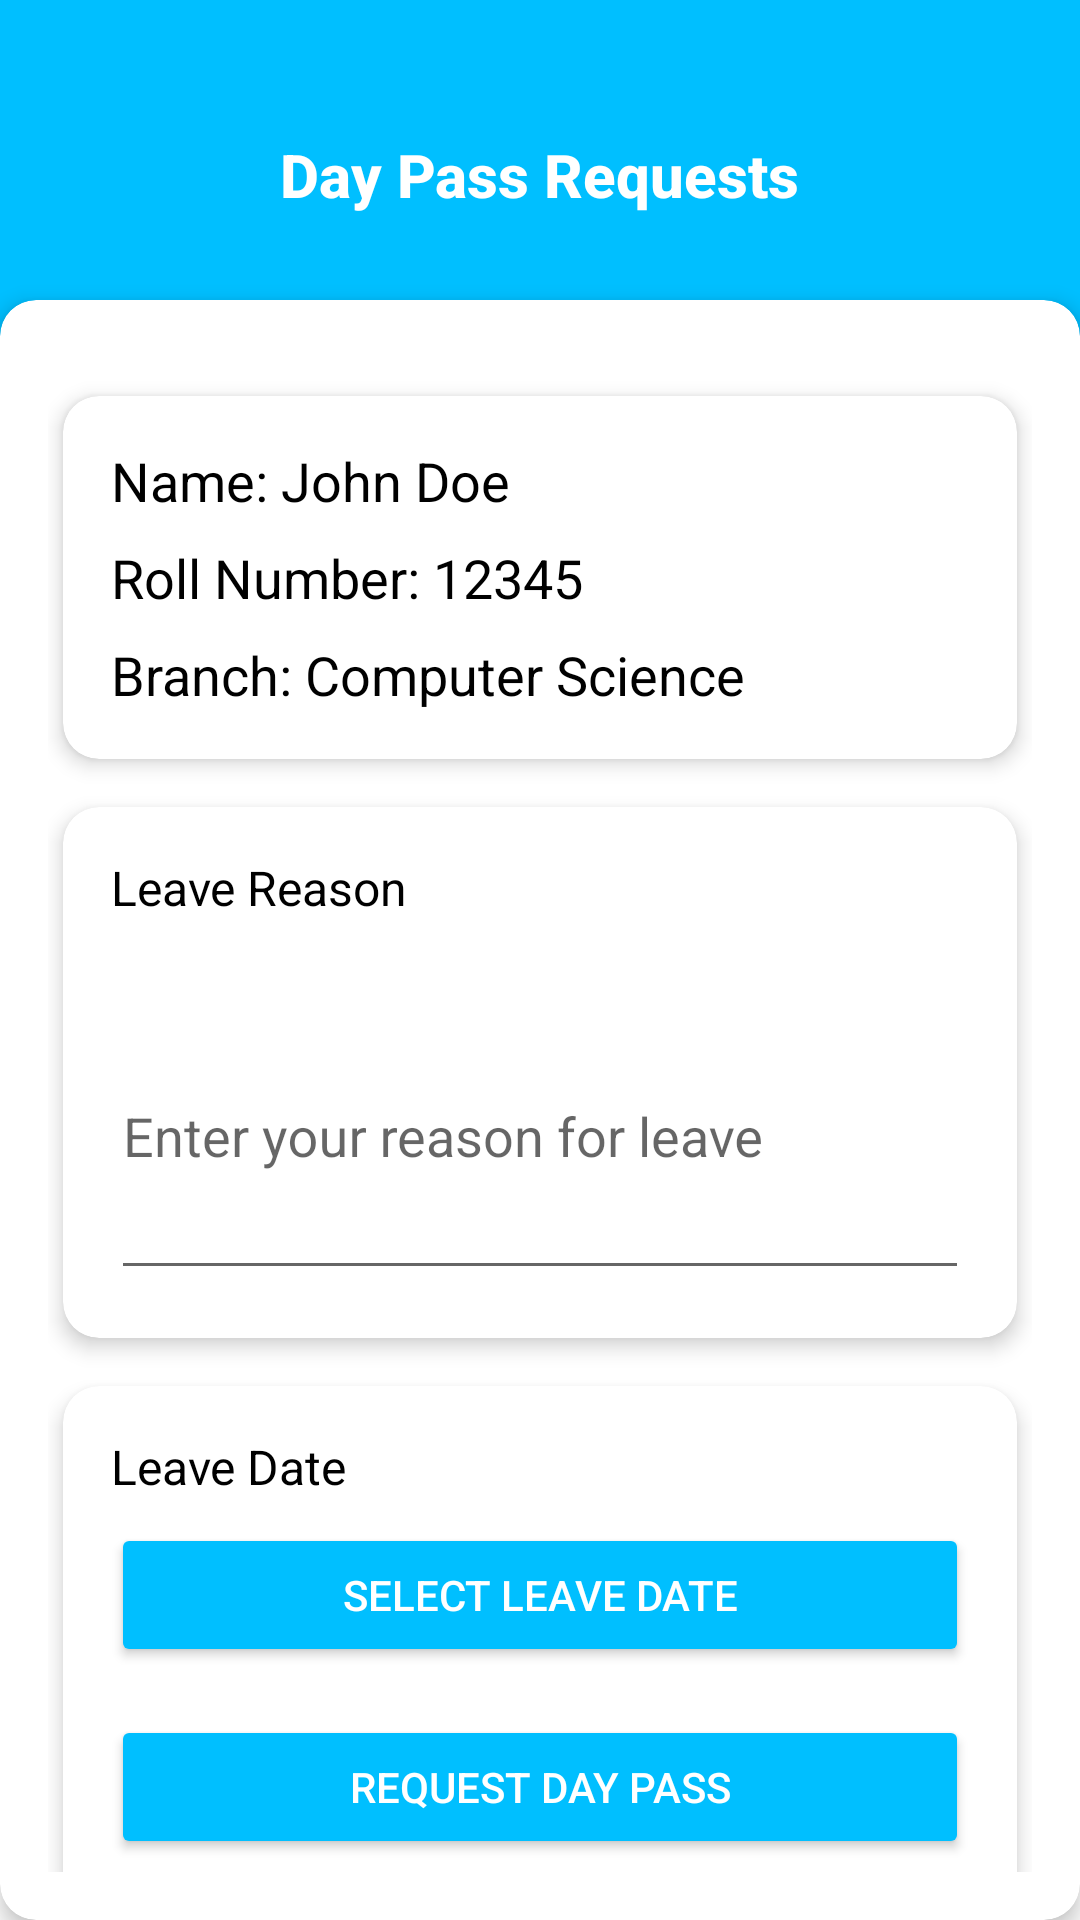

Here is an Android app screen rendered from its layout file. Give the layout XML and the strings, colors and styles it references.
<!-- AndroidManifest.xml: application theme Theme.Loginpage -->
<!-- res/layout/activity_student_day_pass.xml -->
<androidx.constraintlayout.widget.ConstraintLayout
    xmlns:android="http://schemas.android.com/apk/res/android"
    xmlns:app="http://schemas.android.com/apk/res-auto"
    android:layout_width="match_parent"
    android:layout_height="match_parent"
    >

    
    <RelativeLayout
        android:id="@+id/top"
        android:layout_width="match_parent"
        android:layout_height="200dp"
        android:background="@color/teal_200"
        android:padding="19dp"
        app:layout_constraintTop_toTopOf="parent"
        app:layout_constraintStart_toStartOf="parent"
        app:layout_constraintEnd_toEndOf="parent">
    </RelativeLayout>
    
    <androidx.constraintlayout.widget.ConstraintLayout
        android:id="@+id/header"
        android:layout_width="match_parent"
        android:layout_height="100dp"
        android:background="@color/teal_200"
        android:paddingTop="16dp"
        app:layout_constraintTop_toTopOf="parent"
        app:layout_constraintStart_toStartOf="parent"
        app:layout_constraintEnd_toEndOf="parent">

        <TextView
            android:id="@+id/headerTitle"
            android:layout_width="wrap_content"
            android:layout_height="wrap_content"
            android:text="Day Pass Requests"
            android:textColor="@android:color/white"
            android:textSize="20sp"
            android:textStyle="bold"
            android:fontFamily="sans-serif-medium"
            app:layout_constraintTop_toTopOf="parent"
            app:layout_constraintBottom_toBottomOf="parent"
            app:layout_constraintStart_toStartOf="parent"
            app:layout_constraintEnd_toEndOf="parent" />
    </androidx.constraintlayout.widget.ConstraintLayout>


    
    <androidx.cardview.widget.CardView
        android:id="@+id/billingCard5"
        android:layout_width="match_parent"
        android:layout_height="0dp"
        app:cardCornerRadius="12dp"
        app:cardElevation="4dp"
        app:layout_constraintTop_toBottomOf="@id/header"
        app:layout_constraintStart_toStartOf="parent"
        app:layout_constraintEnd_toEndOf="parent"
        app:layout_constraintBottom_toBottomOf="parent">

        <androidx.constraintlayout.widget.ConstraintLayout
            android:layout_width="match_parent"
            android:layout_height="match_parent"
            android:padding="16dp">

            
            <androidx.cardview.widget.CardView
                android:id="@+id/studentInfoCard"
                android:layout_width="0dp"
                android:layout_height="wrap_content"
                app:cardCornerRadius="12dp"
                android:layout_marginStart="5dp"
                android:layout_marginEnd="5dp"
                android:layout_marginTop="16dp"
                app:cardElevation="4dp"
                app:layout_constraintTop_toTopOf="parent"
                app:layout_constraintStart_toStartOf="parent"
                app:layout_constraintEnd_toEndOf="parent">

                <LinearLayout
                    android:layout_width="match_parent"
                    android:layout_height="wrap_content"
                    android:orientation="vertical"
                    android:padding="16dp">

                    <TextView
                        android:id="@+id/studentName"
                        android:layout_width="wrap_content"
                        android:layout_height="wrap_content"
                        android:text="Name: John Doe"
                        android:textColor="@android:color/black"
                        android:textSize="18sp"
                        android:layout_marginBottom="8dp" />

                    <TextView
                        android:id="@+id/studentRollNumber"
                        android:layout_width="wrap_content"
                        android:layout_height="wrap_content"
                        android:text="Roll Number: 12345"
                        android:textColor="@android:color/black"
                        android:textSize="18sp"
                        android:layout_marginBottom="8dp" />

                    <TextView
                        android:id="@+id/studentBranch"
                        android:layout_width="wrap_content"
                        android:layout_height="wrap_content"
                        android:text="Branch: Computer Science"
                        android:textColor="@android:color/black"
                        android:textSize="18sp" />
                </LinearLayout>
            </androidx.cardview.widget.CardView>

            
            <androidx.cardview.widget.CardView
                android:id="@+id/leaveReasonCard"
                android:layout_width="0dp"
                android:layout_height="wrap_content"
                app:cardCornerRadius="12dp"
                app:cardElevation="4dp"
                android:layout_marginStart="5dp"
                android:layout_marginEnd="5dp"
                android:layout_marginTop="16dp"
                app:layout_constraintTop_toBottomOf="@+id/studentInfoCard"
                app:layout_constraintStart_toStartOf="parent"
                app:layout_constraintEnd_toEndOf="parent"
                >

                <LinearLayout
                    android:layout_width="match_parent"
                    android:layout_height="wrap_content"
                    android:orientation="vertical"
                    android:padding="16dp">

                    <TextView
                        android:id="@+id/leaveReasonLabel"
                        android:layout_width="wrap_content"
                        android:layout_height="wrap_content"
                        android:text="Leave Reason"
                        android:textColor="@android:color/black"
                        android:textSize="16sp"
                        android:layout_marginBottom="8dp" />

                    <com.google.android.material.textfield.TextInputLayout
                        android:layout_width="match_parent"
                        android:layout_height="wrap_content">

                        <com.google.android.material.textfield.TextInputEditText
                            android:id="@+id/leaveReason"
                            android:layout_width="match_parent"
                            android:layout_height="wrap_content"
                            android:hint="Enter your reason for leave"
                            android:inputType="textMultiLine"
                            android:lines="4" />
                    </com.google.android.material.textfield.TextInputLayout>
                </LinearLayout>
            </androidx.cardview.widget.CardView>

            
            <androidx.cardview.widget.CardView
                android:id="@+id/leaveRequestCard"
                android:layout_width="0dp"
                android:layout_height="wrap_content"
                app:cardCornerRadius="12dp"
                app:cardElevation="4dp"
                android:layout_marginStart="5dp"
                android:layout_marginEnd="5dp"
                android:layout_marginTop="16dp"
                app:layout_constraintTop_toBottomOf="@+id/leaveReasonCard"
                app:layout_constraintStart_toStartOf="parent"
                app:layout_constraintEnd_toEndOf="parent"
                >

                <LinearLayout
                    android:layout_width="match_parent"
                    android:layout_height="wrap_content"
                    android:orientation="vertical"
                    android:padding="16dp">

                    <TextView
                        android:id="@+id/leaveDateLabel"
                        android:layout_width="wrap_content"
                        android:layout_height="wrap_content"
                        android:text="Leave Date"
                        android:textColor="@android:color/black"
                        android:textSize="16sp"
                        android:layout_marginBottom="8dp" />

                    <Button
                        android:id="@+id/selectLeaveDate"
                        android:layout_width="match_parent"
                        android:layout_height="wrap_content"
                        android:text="Select Leave Date"
                        android:backgroundTint="@color/teal_200"
                        android:textColor="@android:color/white"
                        android:layout_marginBottom="16dp" />

                    <Button
                        android:id="@+id/requestButton"
                        android:layout_width="match_parent"
                        android:layout_height="wrap_content"
                        android:text="Request Day Pass"
                        android:backgroundTint="@color/teal_200"
                        android:textColor="@android:color/white" />
                </LinearLayout>
            </androidx.cardview.widget.CardView>
            <RelativeLayout
                android:id="@+id/bottom"
                android:layout_width="match_parent"
                android:layout_marginTop="10dp"
                android:layout_height="100dp"
                app:layout_constraintTop_toBottomOf="@+id/leaveRequestCard"
                >
            <TextView
                android:id="@+id/alreadyrequested"
                android:layout_width="wrap_content"
                android:layout_height="wrap_content"
                android:text="Please Check Your History\n You Have Already Requests"
                android:gravity="center"
                android:fontFamily="sans-serif-medium"
                android:layout_centerHorizontal="true"
                android:textColor="@android:color/black"
                android:textSize="16sp"
                 />
            </RelativeLayout>
        </androidx.constraintlayout.widget.ConstraintLayout>
    </androidx.cardview.widget.CardView>


</androidx.constraintlayout.widget.ConstraintLayout>
<!-- resources referenced by this layout -->
<resources>
  <color name="teal_200">#00BFFF</color>
  <style name="Theme.Loginpage" parent="Base.Theme.Loginpage" />
  <style name="Base.Theme.Loginpage" parent="Theme.AppCompat.Light.NoActionBar">
          
          
          <item name="android:windowBackground">@android:color/white</item>
      </style>
</resources>
